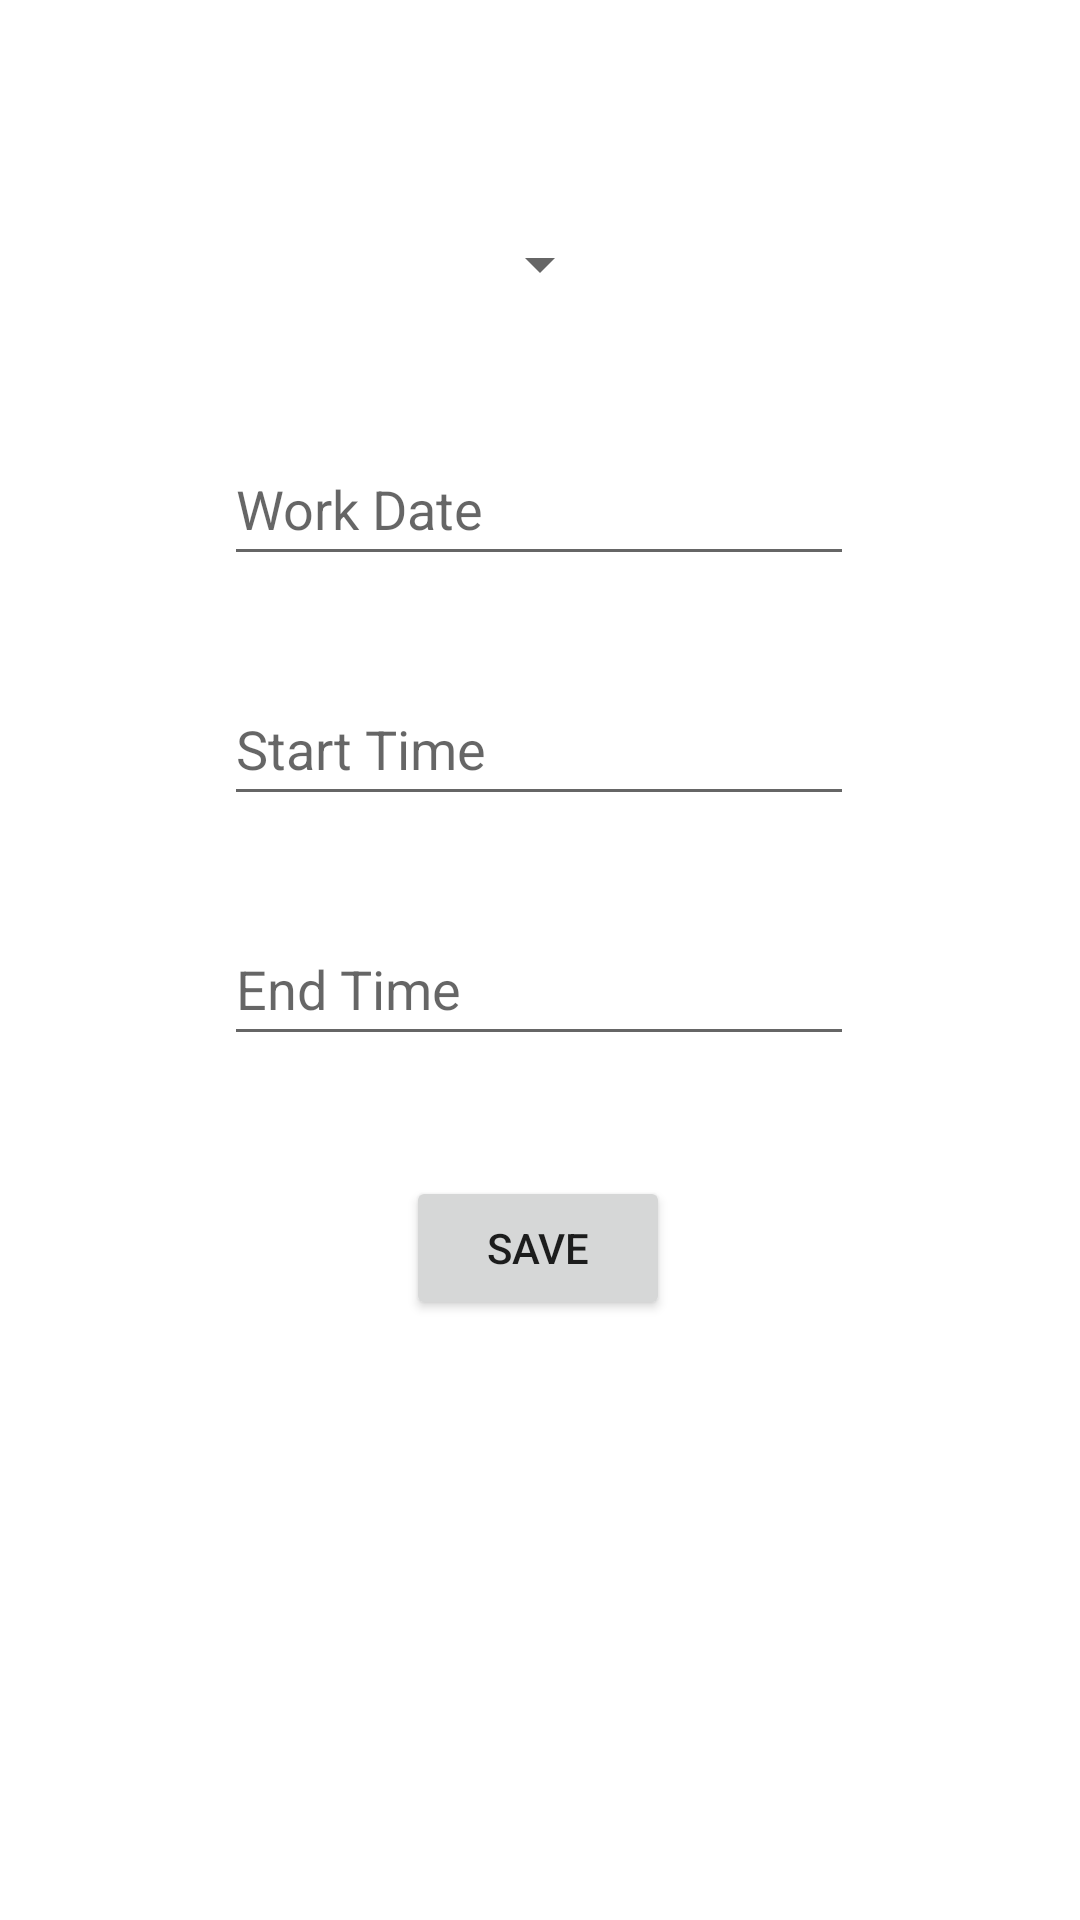

Reconstruct the res/layout file that produces this screen, plus the resources it refers to.
<!-- AndroidManifest.xml: application theme Theme.Paylog -->
<!-- res/layout/activity_details_entry.xml -->
<?xml version="1.0" encoding="utf-8"?>
<androidx.constraintlayout.widget.ConstraintLayout xmlns:android="http://schemas.android.com/apk/res/android"
    xmlns:app="http://schemas.android.com/apk/res-auto"
    xmlns:tools="http://schemas.android.com/tools"
    android:layout_width="match_parent"
    android:layout_height="match_parent"
    tools:context=".DetailsEntryActivity">

    <Spinner
        android:id="@+id/select_employee"
        android:layout_width="wrap_content"
        android:layout_height="wrap_content"
        android:layout_marginTop="64dp"
        android:minHeight="48dp"
        app:layout_constraintEnd_toEndOf="parent"
        app:layout_constraintStart_toStartOf="parent"
        app:layout_constraintTop_toTopOf="parent" />

    <EditText
        android:id="@+id/workDate"
        android:layout_width="wrap_content"
        android:layout_height="wrap_content"
        android:layout_marginTop="32dp"
        android:ems="10"
        android:clickable="false"
        android:cursorVisible="false"
        android:focusable="false"
        android:focusableInTouchMode="false"
        android:hint="@string/details_entry_work_date"
        android:inputType="date"
        android:minHeight="48dp"
        app:layout_constraintEnd_toEndOf="parent"
        app:layout_constraintHorizontal_bias="0.497"
        app:layout_constraintStart_toStartOf="parent"
        app:layout_constraintTop_toBottomOf="@+id/select_employee" />

    <EditText
        android:id="@+id/workStartTime"
        android:layout_width="wrap_content"
        android:layout_height="wrap_content"
        android:layout_marginTop="32dp"
        android:ems="10"
        android:clickable="false"
        android:cursorVisible="false"
        android:focusable="false"
        android:focusableInTouchMode="false"
        android:inputType="time"
        android:hint="@string/details_entry_start_time"
        android:minHeight="48dp"
        app:layout_constraintEnd_toEndOf="parent"
        app:layout_constraintHorizontal_bias="0.497"
        app:layout_constraintStart_toStartOf="parent"
        app:layout_constraintTop_toBottomOf="@+id/workDate" />

    <EditText
        android:id="@+id/workEndTime"
        android:layout_width="wrap_content"
        android:layout_height="wrap_content"
        android:layout_marginTop="32dp"
        android:ems="10"
        android:clickable="false"
        android:cursorVisible="false"
        android:focusable="false"
        android:focusableInTouchMode="false"
        android:hint="@string/details_entry_end_time"
        android:inputType="time"
        android:minHeight="48dp"
        app:layout_constraintEnd_toEndOf="parent"
        app:layout_constraintHorizontal_bias="0.497"
        app:layout_constraintStart_toStartOf="parent"
        app:layout_constraintTop_toBottomOf="@+id/workStartTime" />

    <Button
        android:id="@+id/saveWorkEntry"
        android:layout_width="wrap_content"
        android:layout_height="wrap_content"
        android:layout_marginTop="40dp"
        android:text="@string/common_save"
        app:layout_constraintEnd_toEndOf="parent"
        app:layout_constraintHorizontal_bias="0.498"
        app:layout_constraintStart_toStartOf="parent"
        app:layout_constraintTop_toBottomOf="@+id/workEndTime" />

</androidx.constraintlayout.widget.ConstraintLayout>
<!-- resources referenced by this layout -->
<resources>
  <string name="common_save">Save</string>
  <string name="details_entry_end_time">End Time</string>
  <string name="details_entry_start_time">Start Time</string>
  <string name="details_entry_work_date">Work Date</string>
  <style name="Theme.Paylog" parent="Theme.MaterialComponents.DayNight.DarkActionBar">
          
          <item name="colorPrimary">@color/primaryColor</item>
          <item name="colorPrimaryVariant">@color/primaryLight</item>
          <item name="colorOnPrimary">@color/black</item>
          
          <item name="colorSecondary">@color/secondary</item>
          <item name="colorSecondaryVariant">@color/secondaryLight</item>
          <item name="colorOnSecondary">@color/white</item>
          
          <item name="android:statusBarColor">?attr/colorPrimaryVariant</item>
          
      </style>
  <color name="primaryColor">#37596d</color>
  <color name="primaryLight">#64869b</color>
  <color name="black">#FF000000</color>
  <color name="secondary">#3ddc84</color>
  <color name="secondaryLight">#7affb4</color>
  <color name="white">#FFFFFFFF</color>
</resources>
